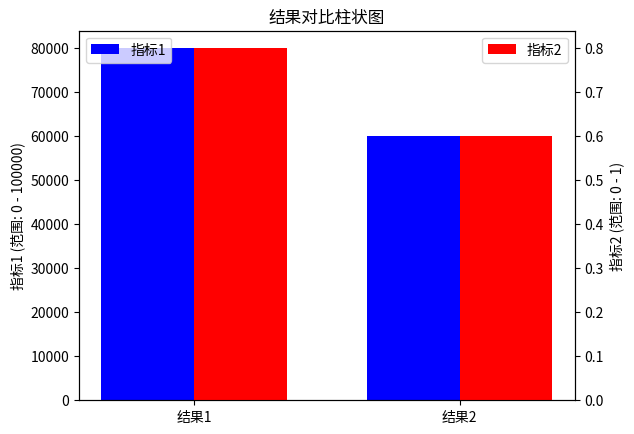

This chart was generated by the following Python code:
# import matplotlib.pyplot as plt
# import numpy as np

# labels = ['指标 1', '指标 2']
# result_A = [50, 80]
# result_B = [70, 60]
# x = np.arange(len(labels)) 
# width = 0.35 

# fig, ax = plt.subplots()
# bars1 = ax.bar(x - width/2, result_A, width, label='结果 A')
# bars2 = ax.bar(x + width/2, result_B, width, label='结果 B')

# ax.set_ylabel('值')
# ax.set_title('结果对比')
# ax.set_xticks(x)
# ax.set_xticklabels(labels)
# ax.legend()
# plt.show()

# import matplotlib.pyplot as plt
# import numpy as np

# # 数据
# labels = ['指标 1', '指标 2']
# result_A = [100000, 0.8]
# result_B = [70000, 0.6]

# x = np.arange(len(labels))  # 指标的标签位置
# width = 0.35  # 柱子的宽度

# fig, ax1 = plt.subplots()

# # 绘制第一个指标的柱状图
# bars1 = ax1.bar(x - width/2, result_A, width, label='结果 A', color='b')
# bars2 = ax1.bar(x + width/2, result_B, width, label='结果 B', color='g')

# # 设置第一个坐标轴
# ax1.set_ylabel('指标 1 (1e5)', color='b')
# ax1.set_xlabel('指标')
# ax1.set_xticks(x)
# ax1.set_xticklabels(labels)
# ax1.tick_params(axis='y', labelcolor='b')

# # 创建第二个坐标轴
# ax2 = ax1.twinx()
# ax2.set_ylabel('指标 2 (0-1)', color='g')
# ax2.tick_params(axis='y', labelcolor='g')

# # 显示图例
# fig.tight_layout()
# ax1.legend(loc='upper left')
# ax2.legend(['结果 A', '结果 B'], loc='upper right')

# # 显示图表
# plt.title('结果对比（双坐标轴）')
# plt.show()

import matplotlib.pyplot as plt
import numpy as np

# 数据
results = ['结果1', '结果2']
indicators1 = [80000, 60000]  # 第一个指标的值
indicators2 = [0.8, 0.6]       # 第二个指标的值

# 柱状图的宽度
bar_width = 0.35
x = np.arange(len(results))

# 创建图形和坐标轴
fig, ax1 = plt.subplots()

# 绘制第一个指标的柱状图
ax1.bar(x - bar_width/2, indicators1, width=bar_width, label='指标1', color='b')
ax1.set_ylabel('指标1 (范围: 0 - 100000)')
ax1.set_xticks(x)
ax1.set_xticklabels(results)

# 创建第二个坐标轴
ax2 = ax1.twinx()
ax2.bar(x + bar_width/2, indicators2, width=bar_width, label='指标2', color='r')
ax2.set_ylabel('指标2 (范围: 0 - 1)')

# 添加图例
ax1.legend(loc='upper left')
ax2.legend(loc='upper right')

# 显示图形
plt.title('结果对比柱状图')
plt.show()